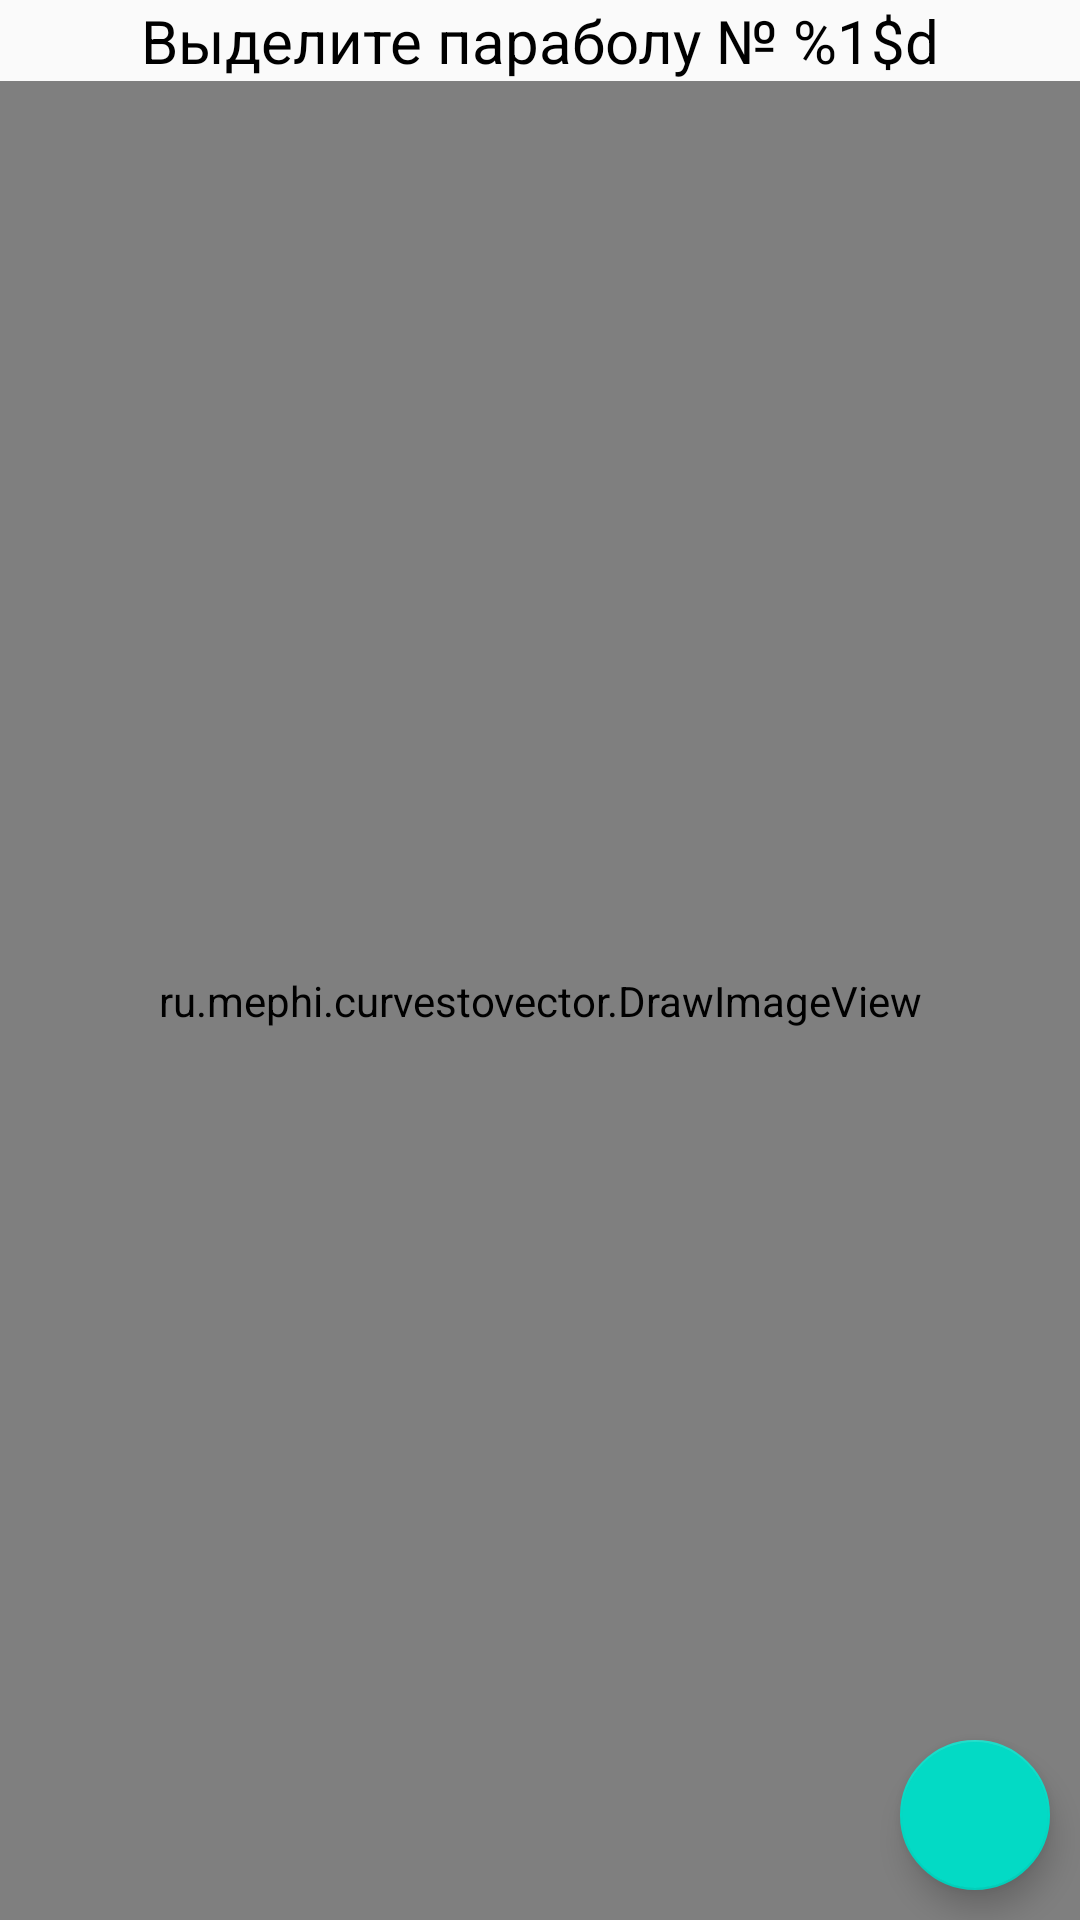

Produce the Android XML layout that renders to this screen, including the resource entries it uses.
<!-- AndroidManifest.xml: application theme AppTheme -->
<!-- res/layout/fragment_hough_parabola.xml -->
<?xml version="1.0" encoding="utf-8"?>
<LinearLayout xmlns:android="http://schemas.android.com/apk/res/android"
    android:orientation="vertical"
    android:layout_width="match_parent"
    android:layout_height="match_parent">
    <TextView
        android:id="@+id/text"
        android:text="@string/parabola_draw"
        android:gravity="center"
        android:layout_width="match_parent"
        style="@style/text"
        android:textSize="20sp"
        android:layout_height="wrap_content">
    </TextView>
    <FrameLayout
        android:layout_width="match_parent"
        android:layout_height="350dp"
        android:layout_weight="9">
        <ru.mephi.curvestovector.DrawImageView
            android:id="@+id/image"
            android:layout_width="match_parent"
            android:layout_height="match_parent">
        </ru.mephi.curvestovector.DrawImageView>
        <com.google.android.material.floatingactionbutton.FloatingActionButton
            android:id="@+id/button"
            android:foregroundGravity="center"
            android:foreground="@drawable/ic_check_24"
            android:visibility="visible"
            android:layout_margin="10dp"
            android:layout_width="50dp"
            android:layout_height="50dp"
            android:layout_gravity="bottom|right">
        </com.google.android.material.floatingactionbutton.FloatingActionButton>
    </FrameLayout>
</LinearLayout>
<!-- resources referenced by this layout -->
<resources>
  <string name="parabola_draw">Выделите параболу № %1$d </string>
  <style name="text" parent="@android:style/TextAppearance">
          <item name="android:textSize">30sp</item>
          <item name="android:textColor">#000000</item>
      </style>
  <style name="AppTheme" parent="Theme.AppCompat.Light.NoActionBar">
          
          <item name="colorPrimary">@color/colorPrimary</item>
          <item name="colorPrimaryDark">@color/colorPrimaryDark</item>
          <item name="colorAccent">@color/colorAccent</item>
      </style>
  <color name="colorPrimary">#6200EE</color>
  <color name="colorPrimaryDark">#3700B3</color>
  <color name="colorAccent">#03DAC5</color>
</resources>
